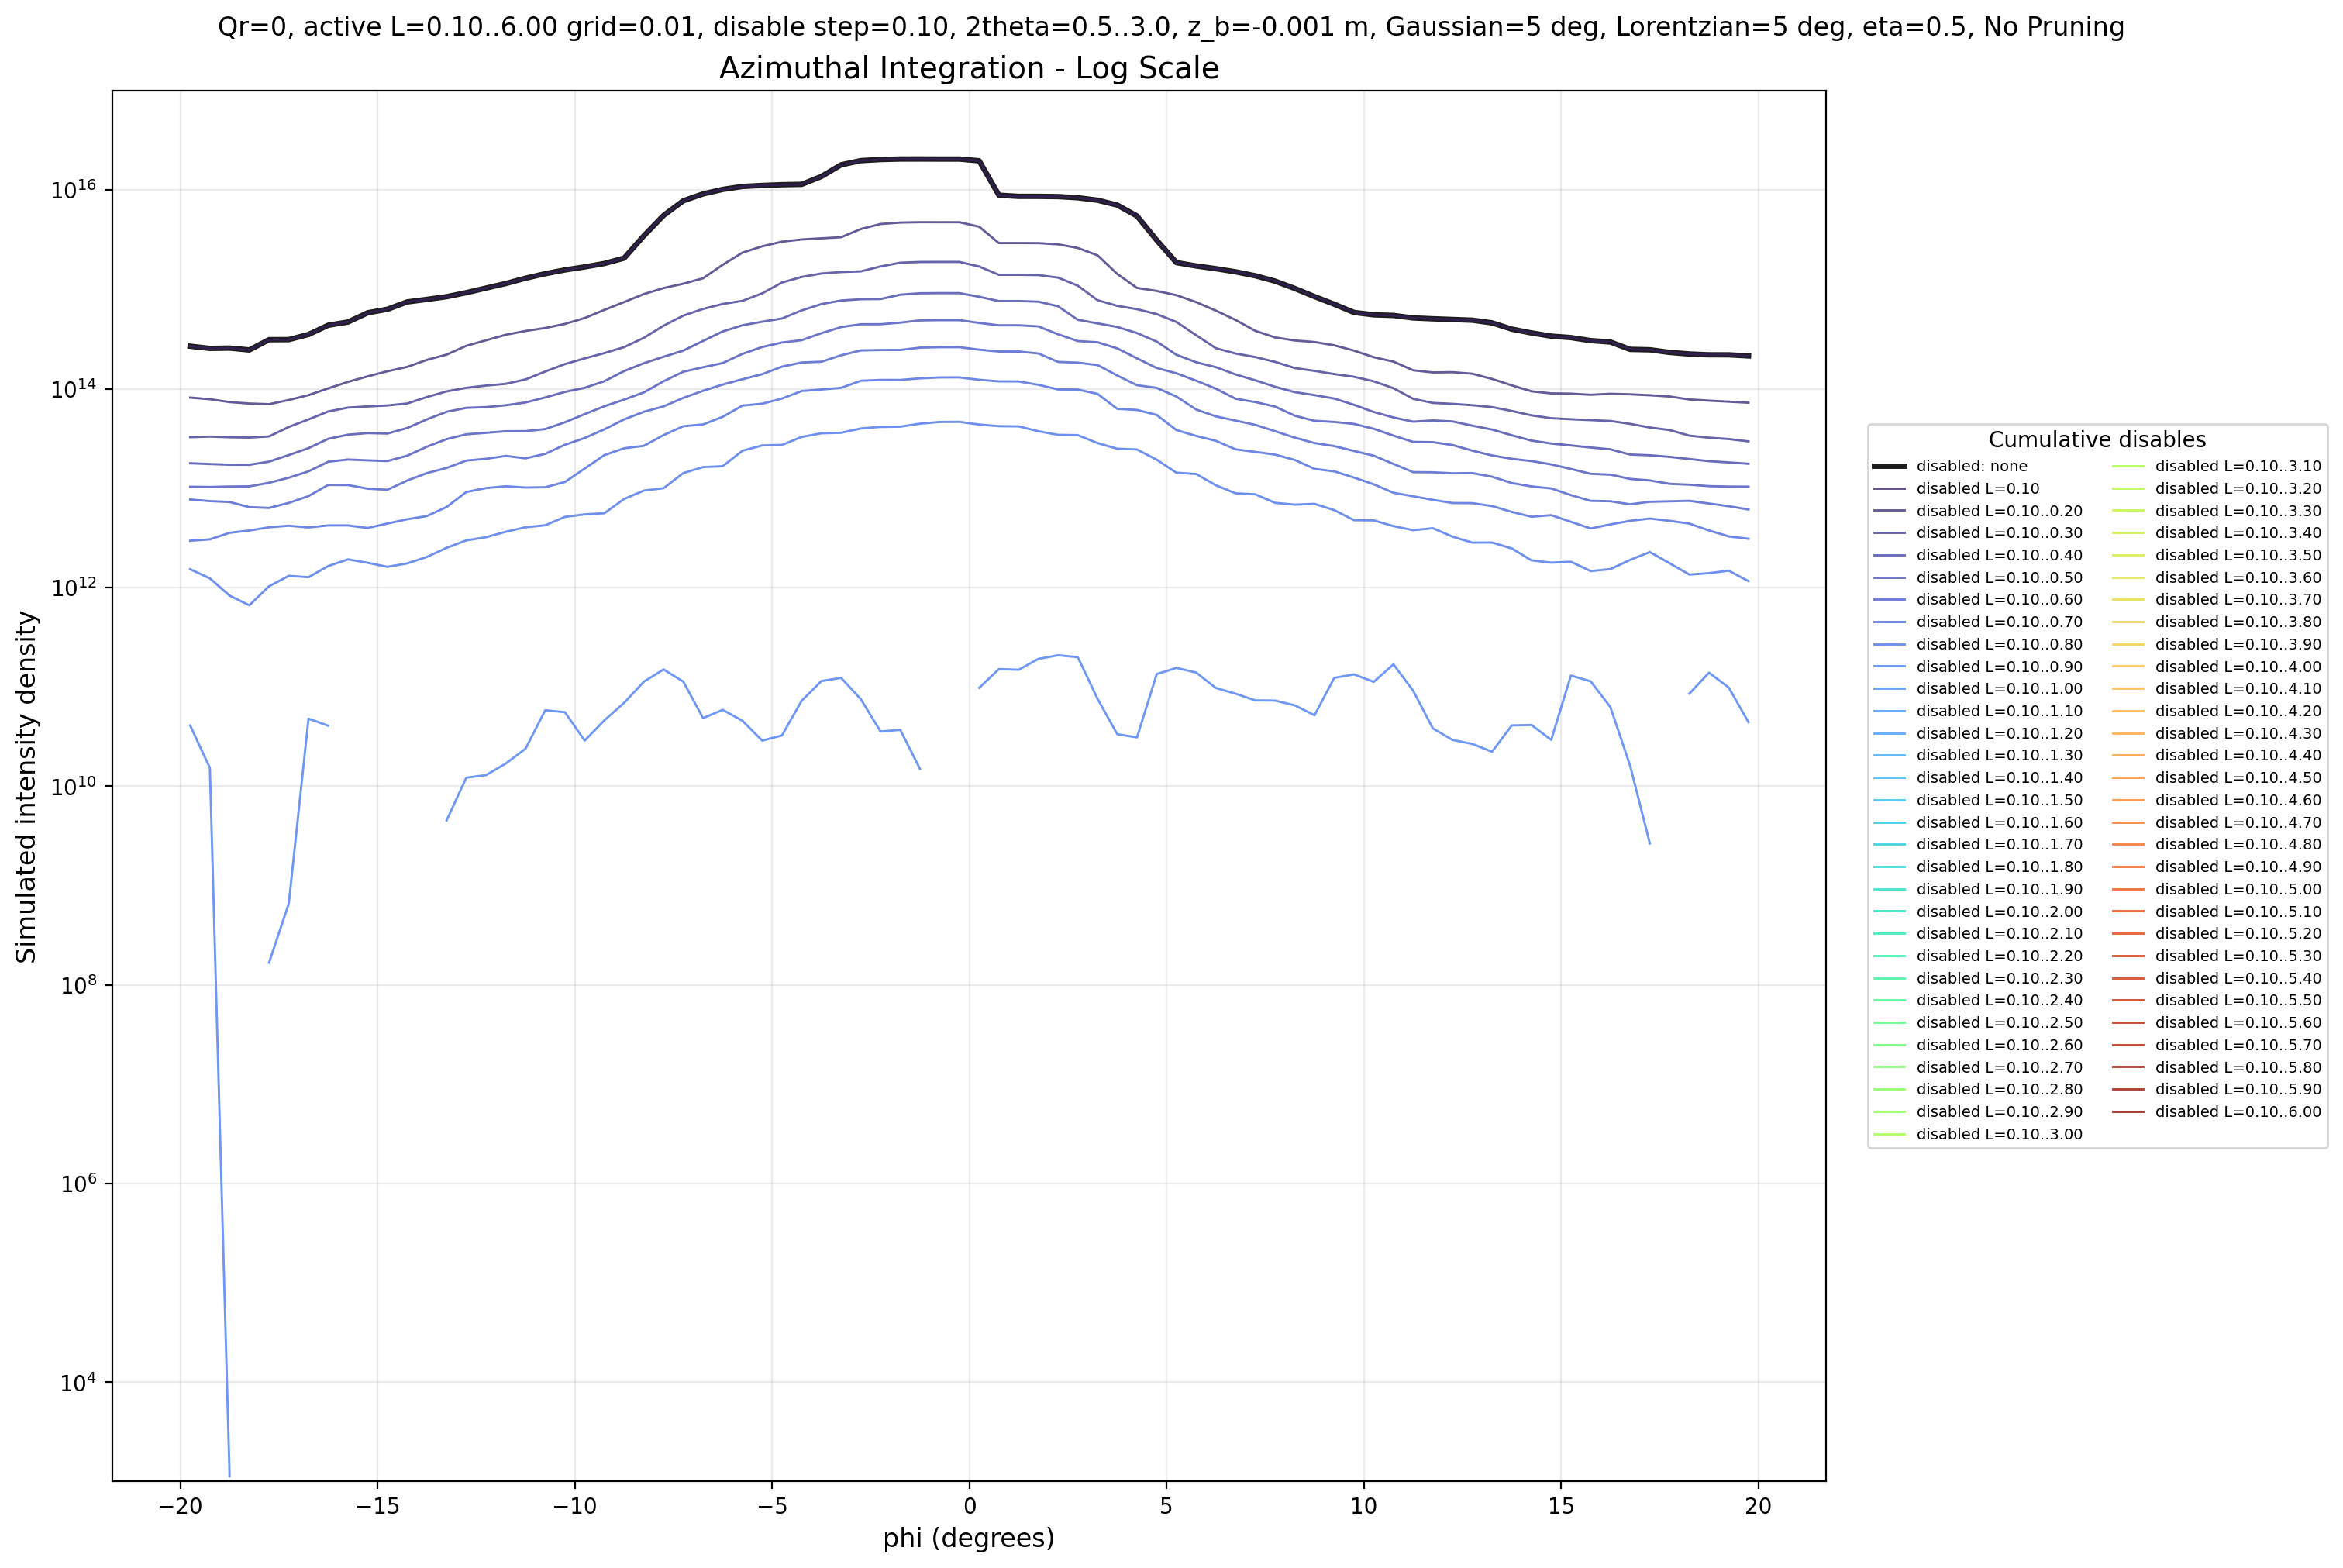

Data behind this chart, as committed beside it:
phi_deg, disabled: none, disabled L=0.10, disabled L=0.10..0.20, disabled L=0.10..0.30, disabled L=0.10..0.40, disabled L=0.10..0.50, disabled L=0.10..0.60, disabled L=0.10..0.70, disabled L=0.10..0.80, disabled L=0.10..0.90, disabled L=0.10..1.00, disabled L=0.10..1.10, disabled L=0.10..1.20, disabled L=0.10..1.30, disabled L=0.10..1.40, disabled L=0.10..1.50, disabled L=0.10..1.60, disabled L=0.10..1.70, disabled L=0.10..1.80, disabled L=0.10..1.90, disabled L=0.10..2.00, disabled L=0.10..2.10, disabled L=0.10..2.20
-19.75, 267827042326412, 267822296789477, 81407526225634, 32549800284246, 17777358982507, 10304122480310, 7669745398535, 2948295689128, 1524495198252, 40807079372, 0.0, 0.0, 0.0, 0.0, 0.0, 0.0, 0.0, 0.0, 0.0, 0.0, 0.0, 0.0, 0.0
-19.25, 254429309135897, 254423404642262, 78439024211107, 32968961347315, 17452004624375, 10248074213784, 7393074368164, 3045629720280, 1234307924149, 15246208227, 0.0, 0.0, 0.0, 0.0, 0.0, 0.0, 0.0, 0.0, 0.0, 0.0, 0.0, 0.0, 0.0
-18.75, 256364550589725, 256358587384429, 73366014897977, 32487437976888, 17184391896461, 10362539026545, 7240182935989, 3547450855301, 827110700020, 1126, 0.0, 0.0, 0.0, 0.0, 0.0, 0.0, 0.0, 0.0, 0.0, 0.0, 0.0, 0.0, 0.0
-18.25, 245553296494265, 245547492437804, 70951889475205, 32235583253416, 17155332657532, 10399457220652, 6430338823096, 3738705229562, 660726873274, 0.0, 0.0, 0.0, 0.0, 0.0, 0.0, 0.0, 0.0, 0.0, 0.0, 0.0, 0.0, 0.0, 0.0
-17.75, 311619117026577, 311610638317103, 69864980518105, 33081127093585, 18457539099324, 11300408179987, 6308768283862, 4032395514306, 1028009091963, 167045233, 0.0, 0.0, 0.0, 0.0, 0.0, 0.0, 0.0, 0.0, 0.0, 0.0, 0.0, 0.0, 0.0
-17.25, 312196807537865, 312188645260120, 77010036500560, 41223486760221, 21498055891888, 12719640546755, 7094328110412, 4178752996787, 1307687904334, 658503468, 0.0, 0.0, 0.0, 0.0, 0.0, 0.0, 0.0, 0.0, 0.0, 0.0, 0.0, 0.0, 0.0
-16.75, 351574218891427, 351565915146769, 86265014403163, 49114879154816, 25217869596666, 14729778155920, 8303362224353, 4015110331808, 1266886639106, 47779100818, 0.0, 0.0, 0.0, 0.0, 0.0, 0.0, 0.0, 0.0, 0.0, 0.0, 0.0, 0.0, 0.0
-16.25, 435616025699185, 435607455909727, 100775698771854, 59020050941971, 31334021629674, 18411818072200, 10761664142716, 4208414458757, 1640600827662, 40534236845, 0.0, 0.0, 0.0, 0.0, 0.0, 0.0, 0.0, 0.0, 0.0, 0.0, 0.0, 0.0, 0.0
-15.75, 468970155093941, 468962250166653, 117218000461256, 64586714310922, 34449459748940, 19386597770052, 10726985022088, 4208322690114, 1915760983023, 0.0, 0.0, 0.0, 0.0, 0.0, 0.0, 0.0, 0.0, 0.0, 0.0, 0.0, 0.0, 0.0, 0.0
-15.25, 581192788993569, 581185562186854, 133198518232127, 66314051395650, 35788154595332, 19008206900278, 9859507779002, 3965707366010, 1769565968986, 0.0, 0.0, 0.0, 0.0, 0.0, 0.0, 0.0, 0.0, 0.0, 0.0, 0.0, 0.0, 0.0, 0.0
-14.75, 630468447278059, 630462058677904, 149894977381110, 67832417615676, 35377995140662, 18719814360002, 9620152573448, 4398672192162, 1611921833637, 0.0, 0.0, 0.0, 0.0, 0.0, 0.0, 0.0, 0.0, 0.0, 0.0, 0.0, 0.0, 0.0, 0.0
-14.25, 747363972743998, 747358506677125, 165755139803902, 70988296471014, 40222625784431, 21167653162875, 11895545853882, 4852229049621, 1743914481852, 0.0, 0.0, 0.0, 0.0, 0.0, 0.0, 0.0, 0.0, 0.0, 0.0, 0.0, 0.0, 0.0, 0.0
-13.75, 792831064574454, 792822403784904, 195117528946314, 82440264451088, 49129118240918, 26103230350769, 14150096344140, 5230153534592, 2026729127925, 0.0, 0.0, 0.0, 0.0, 0.0, 0.0, 0.0, 0.0, 0.0, 0.0, 0.0, 0.0, 0.0, 0.0
-13.25, 843864190142051, 843850121187370, 220369305573999, 94013104158071, 58611542666989, 31072435226841, 15940828157734, 6449576020618, 2502882203121, 4517017045, 0.0, 0.0, 0.0, 0.0, 0.0, 0.0, 0.0, 0.0, 0.0, 0.0, 0.0, 0.0, 0.0
-12.75, 926633636150384, 926614780400110, 270415621585611, 102117448599804, 64196330845780, 34775178417140, 18921216857940, 9134248867179, 2975324763450, 12170554394, 0.0, 0.0, 0.0, 0.0, 0.0, 0.0, 0.0, 0.0, 0.0, 0.0, 0.0, 0.0, 0.0
-12.25, 1030682137336971.2, 1030655098584360.8, 307288860996589, 107538112078795, 65280543686203, 36018528237519, 19704813128656, 9996084545172, 3201032774337, 12907559893, 0.0, 0.0, 0.0, 0.0, 0.0, 0.0, 0.0, 0.0, 0.0, 0.0, 0.0, 0.0, 0.0
-11.75, 1144629363749561.0, 1144599739499657.2, 349064172732984, 111988229637704, 68182392522262, 37304206007351, 21077779007378, 10426011113497, 3632878146501, 16884324494, 0.0, 0.0, 0.0, 0.0, 0.0, 0.0, 0.0, 0.0, 0.0, 0.0, 0.0, 0.0, 0.0
-11.25, 1294946598340293.5, 1294915633286211.2, 381374797005836, 124003298637578, 72679438993425, 37396779980090, 19917315847833, 10124266499386, 4032227514140, 23769224164, 0.0, 0.0, 0.0, 0.0, 0.0, 0.0, 0.0, 0.0, 0.0, 0.0, 0.0, 0.0, 0.0
-10.75, 1437417443931997.5, 1437386540544752.2, 408577187651565, 149050413902561, 81677021474873, 39244682199223, 22104706949285, 10194119745361, 4222882030634, 58057554973, 0.0, 0.0, 0.0, 0.0, 0.0, 0.0, 0.0, 0.0, 0.0, 0.0, 0.0, 0.0, 0.0
-10.25, 1569573578079801.5, 1569542918834819.8, 449187304138193, 176983660017834, 92922720044331, 45946303354767, 27297218012835, 11523399428868, 5133326304504, 55470060947, 0.0, 0.0, 0.0, 0.0, 0.0, 0.0, 0.0, 0.0, 0.0, 0.0, 0.0, 0.0, 0.0
-9.75, 1682746210630927.0, 1682718221265836.0, 514808794407154, 201963008503099, 102069372123560, 55526328735356, 31908775899663, 15712700797288, 5435513126298, 28717900293, 0.0, 0.0, 0.0, 0.0, 0.0, 0.0, 0.0, 0.0, 0.0, 0.0, 0.0, 0.0, 0.0
-9.25, 1822390518489762.0, 1822357665922703.0, 621684488902013, 228433107603763, 119139745077083, 66598869779651, 39027770467402, 21484809727361, 5586206043897, 45948761892, 0.0, 0.0, 0.0, 0.0, 0.0, 0.0, 0.0, 0.0, 0.0, 0.0, 0.0, 0.0, 0.0
-8.75, 2062946218657182.8, 2062891628820374.0, 744992982701714, 262160645814451, 150474251912301, 77672424747365, 49107018336762, 25136262779307, 7767652747968, 68917899310, 0.0, 0.0, 0.0, 0.0, 0.0, 0.0, 0.0, 0.0, 0.0, 0.0, 0.0, 0.0, 0.0
-8.25, 3460975884890109.0, 3460841381638115.0, 897340700196196, 325318080041666, 180624889554022, 91813801078777, 58615775186344, 26638494776003, 9434966138430, 112456034768, 0.0, 0.0, 0.0, 0.0, 0.0, 0.0, 0.0, 0.0, 0.0, 0.0, 0.0, 0.0, 0.0
-7.75, 5551183086939928.0, 5550990365318780.0, 1030268116643344.6, 430803744920776, 209630459181128, 118847255568019, 66414443390793, 34106550628524, 9973185916385, 149387853028, 0.0, 0.0, 0.0, 0.0, 0.0, 0.0, 0.0, 0.0, 0.0, 0.0, 0.0, 0.0, 0.0
-7.25, 7796742588656215.0, 7796542087188283.0, 1140669460675710.5, 544675988571416, 241918932857562, 148341811157587, 80850127534635, 41938720386675, 14162151878317, 112620746299, 0.0, 0.0, 0.0, 0.0, 0.0, 0.0, 0.0, 0.0, 0.0, 0.0, 0.0, 0.0, 0.0
-6.75, 9134630446276468.0, 9134425664048444.0, 1293128871987167.5, 635503481958244, 302525935059854, 164412993576178, 95394138277382, 43697210938432, 16260209256514, 48406175080, 0.0, 0.0, 0.0, 0.0, 0.0, 0.0, 0.0, 0.0, 0.0, 0.0, 0.0, 0.0, 0.0
-6.25, 1.0142223922277842e+16, 1.0142010889859802e+16, 1768619709250830.2, 713227392126764, 377119510516939, 181376794000559, 110172704754359, 52184574221188, 16593791112180, 58594398304, 0.0, 0.0, 0.0, 0.0, 0.0, 0.0, 0.0, 0.0, 0.0, 0.0, 0.0, 0.0, 0.0
-5.75, 1.0863497526609792e+16, 1.0863290444647082e+16, 2344264824347306.5, 766438164689152, 435323065228203, 224470855536451, 124720064056501, 67671373244237, 23766396820261, 45422634393, 0.0, 0.0, 0.0, 0.0, 0.0, 0.0, 0.0, 0.0, 0.0, 0.0, 0.0, 0.0, 0.0
-5.25, 1.1114324229453528e+16, 1.1114121922297914e+16, 2712608865909730.5, 912443090542595, 472628470576012, 262900377970492, 140077877511799, 70676357076174, 26870231316299, 28720730080, 0.0, 0.0, 0.0, 0.0, 0.0, 0.0, 0.0, 0.0, 0.0, 0.0, 0.0, 0.0, 0.0
-4.75, 1.131163541260421e+16, 1.1311433213055504e+16, 3020373230538278.0, 1171353292767715.2, 509064778055220, 291673610869456, 166748170582141, 79581288150487, 27159222973107, 32368749989, 0.0, 0.0, 0.0, 0.0, 0.0, 0.0, 0.0, 0.0, 0.0, 0.0, 0.0, 0.0, 0.0
-4.25, 1.1404672022328228e+16, 1.1404467745288362e+16, 3180288084282178.5, 1334284799151899.2, 614088842855593, 308187788773217, 183536306647546, 94791341737806, 32710321339333, 72317247643, 0.0, 0.0, 0.0, 0.0, 0.0, 0.0, 0.0, 0.0, 0.0, 0.0, 0.0, 0.0, 0.0
-3.75, 1.3683394279532436e+16, 1.368303861659348e+16, 3264207959080081.0, 1443910727486609.8, 711024761728079, 361962362190040, 186988380924890, 98279770127955, 35607521794496, 114156314929, 0.0, 0.0, 0.0, 0.0, 0.0, 0.0, 0.0, 0.0, 0.0, 0.0, 0.0, 0.0, 0.0
-3.25, 1.7939505722760566e+16, 1.7939082253504072e+16, 3349725212449718.0, 1494850185928067.0, 771992386589188, 417559721925498, 217029714451778, 102127382908706, 36033988706857, 122840914956, 0.0, 0.0, 0.0, 0.0, 0.0, 0.0, 0.0, 0.0, 0.0, 0.0, 0.0, 0.0, 0.0
-2.75, 1.9773071208911744e+16, 1.9772647663183596e+16, 4051969294913366.5, 1518120256973190.8, 795912140083582, 445498494537840, 242932885437372, 120238868014671, 39814210328956, 75052231223, 0.0, 0.0, 0.0, 0.0, 0.0, 0.0, 0.0, 0.0, 0.0, 0.0, 0.0, 0.0, 0.0
-2.25, 2.027792918824776e+16, 2.0277505721233452e+16, 4550722831372247.0, 1701407653599006.5, 799915842282966, 445975727369753, 245207164923557, 122577869897485, 41272587567360, 35447837758, 0.0, 0.0, 0.0, 0.0, 0.0, 0.0, 0.0, 0.0, 0.0, 0.0, 0.0, 0.0, 0.0
-1.75, 2.0512084419487616e+16, 2.051165732411849e+16, 4705933049883615.0, 1855917351063582.0, 883920867700314, 462748547586884, 245455554526255, 122502498338727, 41516588498574, 36854405277, 0.0, 0.0, 0.0, 0.0, 0.0, 0.0, 0.0, 0.0, 0.0, 0.0, 0.0, 0.0, 0.0
-1.25, 2.052869624361367e+16, 2.052827175576236e+16, 4747768498553229.0, 1886871703302749.0, 913701409217112, 487357620511642, 259083930388231, 127223844588327, 44482785729816, 14878373568, 0.0, 0.0, 0.0, 0.0, 0.0, 0.0, 0.0, 0.0, 0.0, 0.0, 0.0, 0.0, 0.0
-0.75, 2.0500048153813516e+16, 2.0499623758344148e+16, 4743635898871649.0, 1890338509605445.8, 917102720069842, 490330283035226, 261871663117380, 129918106863636, 46287938636424, 0.0, 0.0, 0.0, 0.0, 0.0, 0.0, 0.0, 0.0, 0.0, 0.0, 0.0, 0.0, 0.0, 0.0
-0.25, 2.0496327340426416e+16, 2.04959030050679e+16, 4742146804290556.0, 1889253552548792.8, 916478436976591, 490229395172243, 261926707295467, 130030545095635, 46425165943958, 0.0, 0.0, 0.0, 0.0, 0.0, 0.0, 0.0, 0.0, 0.0, 0.0, 0.0, 0.0, 0.0, 0.0
0.25, 1.9702313461278268e+16, 1.9701889512125144e+16, 4274604523822610.5, 1699748248411302.2, 842606457319742, 459771619481659, 247150355577736, 122955124859961, 43605393981328, 97639800912, 0.0, 0.0, 0.0, 0.0, 0.0, 0.0, 0.0, 0.0, 0.0, 0.0, 0.0, 0.0, 0.0
0.75, 8867994933895013.0, 8867842155955283.0, 2924150433043818.5, 1401084979327362.2, 762154796226807, 434612641921850, 236938880222871, 118604143045204, 42002750573274, 150698368130, 0.0, 0.0, 0.0, 0.0, 0.0, 0.0, 0.0, 0.0, 0.0, 0.0, 0.0, 0.0, 0.0
1.25, 8636467856552639.0, 8636335929991708.0, 2925626201859278.0, 1402271379115447.5, 763204489133360, 434895641364610, 236856623292304, 118386814889206, 41774689475450, 148273579495, 0.0, 0.0, 0.0, 0.0, 0.0, 0.0, 0.0, 0.0, 0.0, 0.0, 0.0, 0.0, 0.0
1.75, 8633464975666789.0, 8633333027818574.0, 2921701836279957.5, 1393170254375887.2, 751965506059118, 424256650326155, 226670566094538, 109560391603765, 37346510676771, 190768062116, 0.0, 0.0, 0.0, 0.0, 0.0, 0.0, 0.0, 0.0, 0.0, 0.0, 0.0, 0.0, 0.0
2.25, 8586584839132090.0, 8586452797565238.0, 2841288353558795.0, 1313619597396577.2, 675525453112894, 353105211981171, 186153405267146, 98371171939332, 34328517785969, 207490795234, 0.0, 0.0, 0.0, 0.0, 0.0, 0.0, 0.0, 0.0, 0.0, 0.0, 0.0, 0.0, 0.0
2.75, 8359793248664246.0, 8359659190570950.0, 2610962546169539.0, 1090359742549298.0, 494478772479742, 301879708264528, 182873325012602, 98118403692710, 34102161996616, 198692903095, 0.0, 0.0, 0.0, 0.0, 0.0, 0.0, 0.0, 0.0, 0.0, 0.0, 0.0, 0.0, 0.0
3.25, 7898476395142433.0, 7898344745363760.0, 2202869273562844.2, 778391942853079, 455047667999952, 293587593870300, 173170360072188, 88746395758131, 28371812162621, 75668049703, 0.0, 0.0, 0.0, 0.0, 0.0, 0.0, 0.0, 0.0, 0.0, 0.0, 0.0, 0.0, 0.0
3.75, 7059505502706481.0, 7059374025231854.0, 1429031483488914.5, 682716545690452, 418473817363223, 254693875345185, 135845927936419, 62762047260419, 24877674119226, 33293440816, 0.0, 0.0, 0.0, 0.0, 0.0, 0.0, 0.0, 0.0, 0.0, 0.0, 0.0, 0.0, 0.0
4.25, 5478767248872881.0, 5478635756923741.0, 1035158827732398.5, 632089253183312, 363271612875319, 202078520740691, 108500976230118, 61132174327607, 24441892263478, 30947316000, 0.0, 0.0, 0.0, 0.0, 0.0, 0.0, 0.0, 0.0, 0.0, 0.0, 0.0, 0.0, 0.0
4.75, 3127712163727027.5, 3127613998280257.0, 964536186081516, 564127995546806, 298421876134693, 161674160590480, 101958472517170, 54458894146331, 19307416062502, 134117395917, 0.0, 0.0, 0.0, 0.0, 0.0, 0.0, 0.0, 0.0, 0.0, 0.0, 0.0, 0.0, 0.0
5.25, 1859522198657531.5, 1859498793794496.5, 874272276282324, 469509734216859, 219633286645775, 142961430408503, 83379192283610, 38349641155085, 14271706750127, 154997980489, 0.0, 0.0, 0.0, 0.0, 0.0, 0.0, 0.0, 0.0, 0.0, 0.0, 0.0, 0.0, 0.0
5.75, 1720556652975076.5, 1720542479876684.2, 744091559417651, 345708050421279, 184670633687051, 120491302363014, 61777176282906, 33484556349066, 13860769265771, 139055776823, 0.0, 0.0, 0.0, 0.0, 0.0, 0.0, 0.0, 0.0, 0.0, 0.0, 0.0, 0.0, 0.0
6.25, 1615304972869902.5, 1615290075046929.8, 611047271480550, 255718069812991, 164878060764139, 100165790516239, 52710541055716, 29910640784205, 10672495544934, 97240633865, 0.0, 0.0, 0.0, 0.0, 0.0, 0.0, 0.0, 0.0, 0.0, 0.0, 0.0, 0.0, 0.0
6.75, 1501733057642521.0, 1501717890427696.5, 492265814377589, 226188490507333, 139186060182960, 79271785480833, 47778730643642, 24537580558026, 8859154329479, 85176380881, 0.0, 0.0, 0.0, 0.0, 0.0, 0.0, 0.0, 0.0, 0.0, 0.0, 0.0, 0.0, 0.0
7.25, 1370280608364587.0, 1370264765455758.8, 382284607991280, 208261745869697, 121517831550732, 73446961343553, 43290976082392, 23127706044632, 8653792399814, 72923914940, 0.0, 0.0, 0.0, 0.0, 0.0, 0.0, 0.0, 0.0, 0.0, 0.0, 0.0, 0.0, 0.0
7.75, 1210567031599978.0, 1210551249430569.0, 328396597705572, 186282572122556, 104604144483666, 66136960094218, 37381381954426, 21735315208141, 7106890658598, 72552534167, 0.0, 0.0, 0.0, 0.0, 0.0, 0.0, 0.0, 0.0, 0.0, 0.0, 0.0, 0.0, 0.0
8.25, 1021637238432297.6, 1021621900835330.1, 305915930260112, 161457629761928, 92420890825340, 53561967477686, 32185755993258, 19195639431625, 6805610412122, 65019487162, 0.0, 0.0, 0.0, 0.0, 0.0, 0.0, 0.0, 0.0, 0.0, 0.0, 0.0, 0.0, 0.0
8.75, 846323823920354, 846309053894964, 295328571267667, 151385167755634, 86259923003577, 47538129540175, 28387867882279, 15612066191696, 6938574661744, 51695619425, 0.0, 0.0, 0.0, 0.0, 0.0, 0.0, 0.0, 0.0, 0.0, 0.0, 0.0, 0.0, 0.0
9.25, 708857542894201, 708845029497458, 273392059066343, 140385225373607, 79630912083048, 46305890505223, 26464172617583, 14737281135815, 6002732277976, 122958477560, 0.0, 0.0, 0.0, 0.0, 0.0, 0.0, 0.0, 0.0, 0.0, 0.0, 0.0, 0.0, 0.0
9.75, 585858258326039, 585849513093624, 242102740416652, 131978035633520, 68899688607576, 44249816395698, 23622869841241, 12768826039722, 4750218657429, 133291925246, 0.0, 0.0, 0.0, 0.0, 0.0, 0.0, 0.0, 0.0, 0.0, 0.0, 0.0, 0.0, 0.0
... 20 more rows
